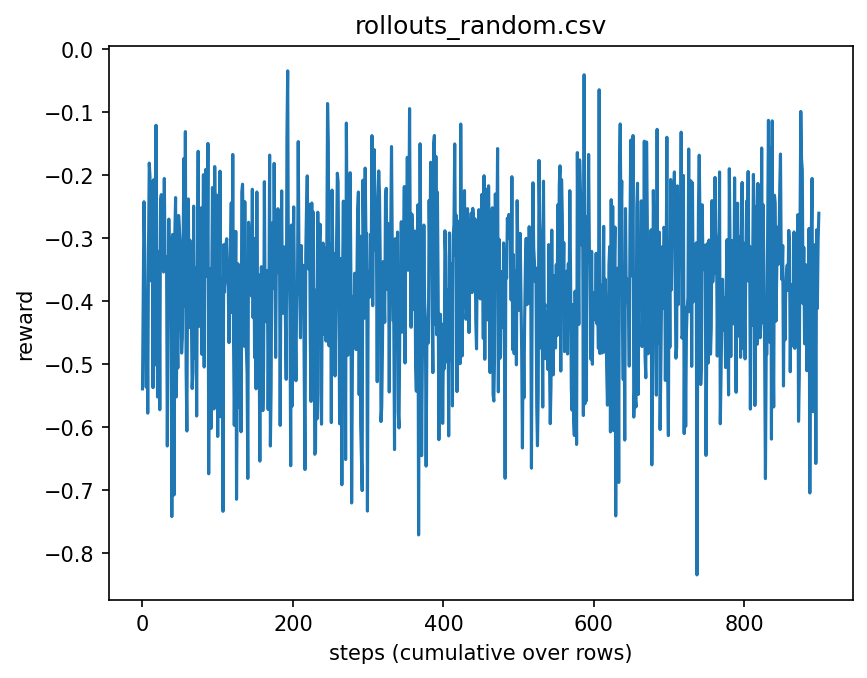

The file beside this chart, header and first rows:
episode, step, reward, completed, deadline_misses, active_tasks
0, 0, -0.5396, 11, 0, 0
0, 1, -0.3952, 9, 0, 0
0, 2, -0.2426, 4, 0, 0
0, 3, -0.3214, 7, 0, 0
0, 4, -0.4265, 9, 0, 0
0, 5, -0.537, 10, 0, 0
0, 6, -0.3934, 7, 0, 0
0, 7, -0.5781, 9, 0, 0
0, 8, -0.3173, 5, 0, 0
0, 9, -0.1812, 3, 0, 0
0, 10, -0.2032, 6, 0, 0
0, 11, -0.287, 5, 0, 0
0, 12, -0.3688, 6, 0, 0
0, 13, -0.211, 5, 0, 0
0, 14, -0.5376, 9, 0, 0
0, 15, -0.2074, 5, 0, 0
0, 16, -0.5018, 11, 0, 0
0, 17, -0.3811, 9, 0, 0
0, 18, -0.1212, 4, 0, 0
0, 19, -0.3307, 9, 0, 0
0, 20, -0.5524, 8, 0, 0
0, 21, -0.3745, 5, 0, 0
0, 22, -0.3213, 7, 0, 0
0, 23, -0.5726, 10, 0, 0
0, 24, -0.2424, 5, 0, 0
0, 25, -0.2312, 6, 0, 0
0, 26, -0.3185, 7, 0, 0
0, 27, -0.3301, 7, 0, 0
0, 28, -0.3541, 9, 0, 0
0, 29, -0.2057, 7, 0, 0
0, 30, -0.3327, 10, 0, 0
0, 31, -0.3462, 7, 0, 0
0, 32, -0.3296, 7, 0, 0
0, 33, -0.6302, 9, 0, 0
0, 34, -0.4566, 8, 0, 0
0, 35, -0.2701, 4, 0, 0
0, 36, -0.3724, 10, 0, 0
0, 37, -0.3345, 7, 0, 0
0, 38, -0.3005, 5, 0, 0
0, 39, -0.7422, 10, 0, 0
0, 40, -0.2944, 7, 0, 0
0, 41, -0.3198, 7, 0, 0
0, 42, -0.7079, 8, 0, 0
0, 43, -0.2928, 8, 0, 0
0, 44, -0.236, 5, 0, 0
0, 45, -0.5524, 9, 0, 0
0, 46, -0.43, 7, 0, 0
0, 47, -0.5064, 9, 0, 0
0, 48, -0.2642, 7, 0, 0
0, 49, -0.2848, 8, 0, 0
0, 50, -0.3056, 6, 0, 0
0, 51, -0.4199, 9, 0, 0
0, 52, -0.4828, 9, 0, 0
0, 53, -0.459, 8, 0, 0
0, 54, -0.3122, 8, 0, 0
0, 55, -0.174, 6, 0, 0
0, 56, -0.4088, 8, 0, 0
0, 57, -0.1312, 7, 0, 0
0, 58, -0.5108, 8, 0, 0
0, 59, -0.6064, 8, 0, 0
... 840 more rows
